Image classification data set "processed" (Kavya1245/RecycleVision on GitHub). Class labels (6): cardboard, glass, metal, paper, plastic, trash.

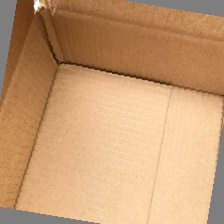
Label: cardboard

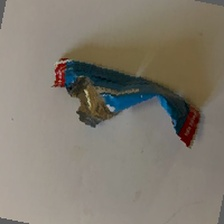
Label: trash

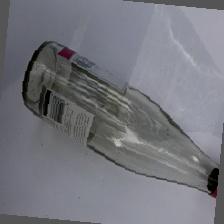
Label: glass

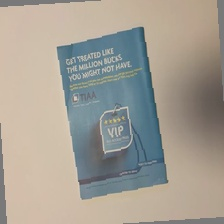
Label: paper

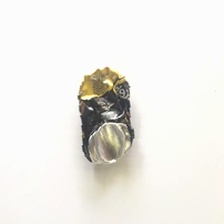
Label: metal

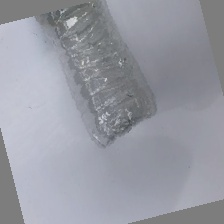
Label: plastic
